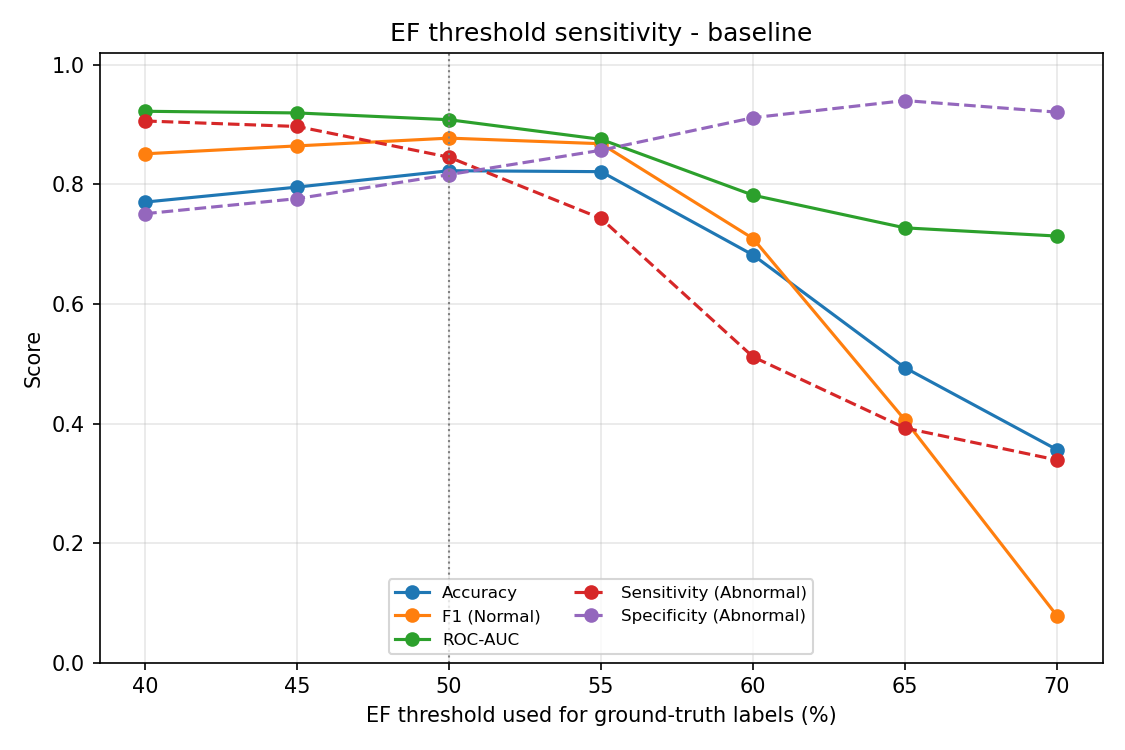

The file beside this chart, header and first rows:
ef_threshold, n_normal, n_abnormal, pct_abnormal, threshold, n_samples, accuracy, f1_macro, roc_auc, precision_class1_normal, recall_class1_normal, f1_class1_normal, precision_class0_abnormal, recall_class0_abnormal, f1_class0_abnormal, sensitivity_abnormal, specificity_abnormal, tn, fp, fn, tp
40, 1117, 160, 12.5, 0.5, 1277, 0.7706, 0.6744, 0.9225, 0.9824, 0.7511, 0.8513, 0.3428, 0.9062, 0.4974, 0.9062, 0.7511, 145, 15, 278, 839
45, 1073, 204, 16.0, 0.5, 1277, 0.7956, 0.7241, 0.9197, 0.9754, 0.7763, 0.8646, 0.4326, 0.8971, 0.5837, 0.8971, 0.7763, 183, 21, 240, 833
50, 992, 285, 22.3, 0.5, 1277, 0.823, 0.7792, 0.9084, 0.9485, 0.8165, 0.8776, 0.5697, 0.8456, 0.6808, 0.8456, 0.8165, 241, 44, 182, 810
55, 876, 401, 31.4, 0.5, 1277, 0.8215, 0.7958, 0.8755, 0.8794, 0.8573, 0.8682, 0.7045, 0.7431, 0.7233, 0.7431, 0.8573, 298, 103, 125, 751
60, 544, 733, 57.4, 0.5, 1277, 0.6821, 0.6792, 0.7821, 0.5808, 0.9118, 0.7096, 0.8865, 0.5116, 0.6488, 0.5116, 0.9118, 375, 358, 48, 496
65, 235, 1042, 81.6, 0.5, 1277, 0.4933, 0.4821, 0.7274, 0.2588, 0.9404, 0.4059, 0.9669, 0.3925, 0.5584, 0.3925, 0.9404, 409, 633, 14, 221
70, 38, 1239, 97.0, 0.5, 1277, 0.3563, 0.2919, 0.7137, 0.04098, 0.9211, 0.07848, 0.9929, 0.339, 0.5054, 0.339, 0.9211, 420, 819, 3, 35
